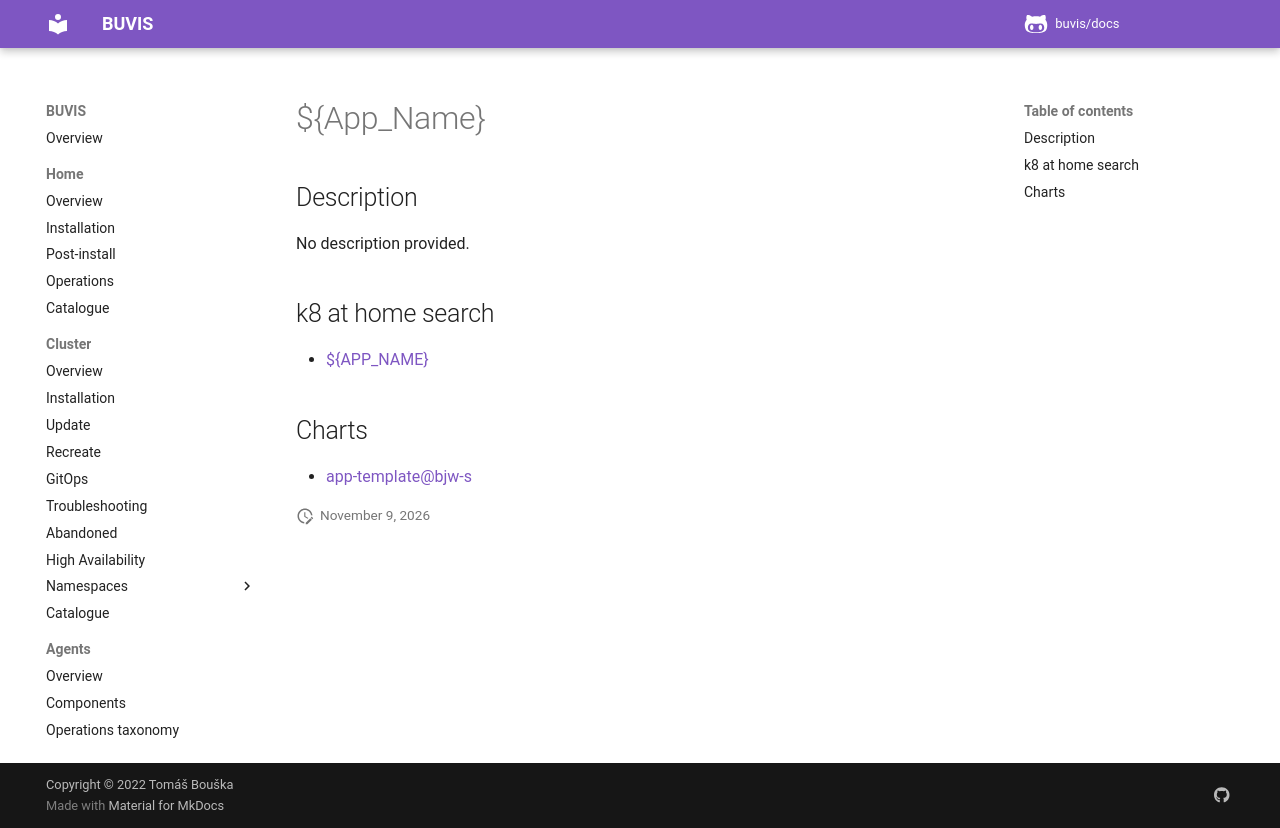

repository: buvis/docs · page: cluster/catalogue/${APP_NAME}/index.html · generator: mkdocs

# ${App_Name}

## Description

No description provided.

## k8 at home search

- [${APP_NAME}](https://nanne.dev/k8s-at-home-search/#/${APP_NAME})

## Charts

- [app-template@bjw-s](http://bjw-s.github.io/helm-charts/)
